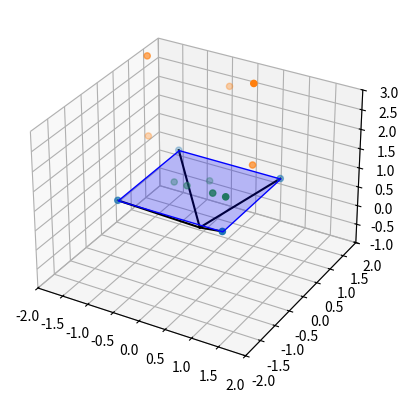
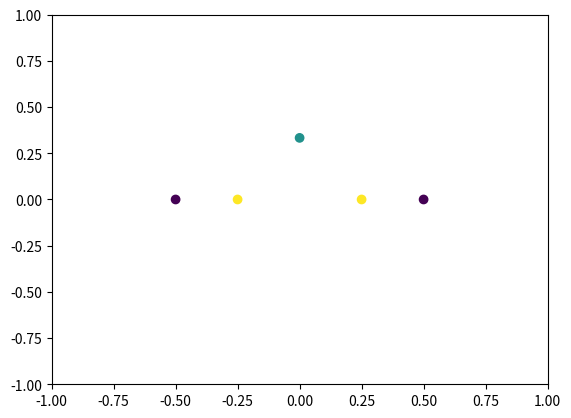

Generate these figures, in order, with matplotlib:
import numpy as np
import matplotlib.pyplot as plt
from mpl_toolkits.mplot3d import Axes3D
from mpl_toolkits.mplot3d.art3d import Poly3DCollection


def draw(ax, verts, faces=[], color=[]):
    """
    Draw the object defined by vertices and faces.
    """

    if verts.ndim == 1:
        if color:
            ax.scatter3D(verts[0], verts[1], verts[2], c=color)
        else:
            ax.scatter3D(verts[0], verts[1], verts[2], c=color)
    else:
        if color:
            ax.scatter3D(verts[:, 0], verts[:, 1], verts[:, 2], c=color)
        else:
            ax.scatter3D(verts[:, 0], verts[:, 1], verts[:, 2])

    if faces:
        ax.add_collection3d(Poly3DCollection(faces,
                                             facecolors='blue',
                                             linewidths=1,
                                             edgecolor='b',
                                             alpha=0.25))

def build_projection_matrix(near=1):
    """
    Builds a simple projection matrix given the distance of the viewing plane
    from the camera.
    """
    proj = np.array([[1, 0, 0, 0],
                     [0, 1, 0, 0],
                     [0, 0, 1, 0],
                     [0, 0, 1/near, 0]])

    return proj


def draw_camera(ax, camera_pos, view_plane, view_faces):
    draw(ax, camera_pos)
    draw(ax, view_plane, view_faces)
    for i in range(len(view_plane)):
        ax.plot([camera_pos[0], view_plane[i, 0]],
                [camera_pos[1], view_plane[i, 1]],
                [camera_pos[2], view_plane[i, 2]], c='k')


def normalize(v):
    norm = np.linalg.norm(v)
    if norm == 0:
        return v
    return v / norm


def look_at(src, to):
    """Creates a camera matrix located at `src` looking towards `to`."""
    forward = normalize(src - to)
    right = np.cross(np.array([0, 1, 0]), forward)
    up = np.cross(forward, right)

    camera_matrix = np.eye(4)
    camera_matrix[:3, 0] = right
    camera_matrix[:3, 1] = up
    camera_matrix[:3, 2] = forward
    camera_matrix[:3, 3] = src

    return camera_matrix


def transform_point(point, T):
    proj_point = T @ np.append(point, 1)
    proj_point /= proj_point[3]

    return proj_point[:3]


def transform_points(points, T):
    homogeneous_points = np.hstack((points, np.ones((len(points), 1))))
    proj_points = T @ homogeneous_points.T
    proj_points /= proj_points[3, :]

    return proj_points[:3, :].T


def main():
    # Camera location
    camera = np.array([0.0, 0.0, 0.0])

    # Build camera matrix
    camera_matrix = look_at(camera, np.array([0.0, 0, -1]))

    # Viewing Plane
    view_plane = np.array([[-1, -1, 1],
                           [1, -1, 1],
                           [1, 1, 1],
                           [-1, 1, 1]])

    # Transform viewing plane to match camera
    view_plane = camera_matrix @ np.vstack((view_plane.T, np.ones(4)))
    view_plane = view_plane[:3].T

    faces = [[view_plane[0], view_plane[1], view_plane[2], view_plane[3]]]

    # Points in 3D space
    points = np.array([[0, 1., 3],
                       [-1, 0, 4],
                       [1, 0, 4],
                       [-1, 0, 2],
                       [1, 0, 2]])

    # Get the projection matrix and calculate the projected point.
    proj_matrix = build_projection_matrix()

    fig1 = plt.figure()
    fig2 = plt.figure()
    ax3d = fig1.add_subplot(111, projection='3d')
    ax2d = fig2.add_subplot(111)
    ax3d.set_xlim([-2, 2])
    ax3d.set_ylim([-2, 2])
    ax3d.set_zlim([-1, 3])

    # points -= camera
    proj_point = transform_points(points, proj_matrix)
    # proj_point += camera
    # points += camera

    # Transform to camera space
    T = np.linalg.inv(camera_matrix) @ proj_matrix
    # T = camera_matrix @ proj_matrix
    # T = proj_matrix @ camera_matrix
    camera_points = transform_points(points, T)

    # Draw camera
    draw_camera(ax3d, camera, view_plane, faces)
    draw(ax3d, points)
    draw(ax3d, proj_point)

    # Draw line from camera to the 3D point
    # ax3d.plot([camera[0], point[0, 0]],
              # [camera[1], point[0, 1]],
              # [camera[2], point[0, 2]], c='k')

    ax2d.scatter(camera_points[:, 0], camera_points[:, 1], c=points[:, 2])
    ax2d.set_xlim([-1, 1])
    ax2d.set_ylim([-1, 1])

    plt.show()


if __name__ == "__main__":
    main()
